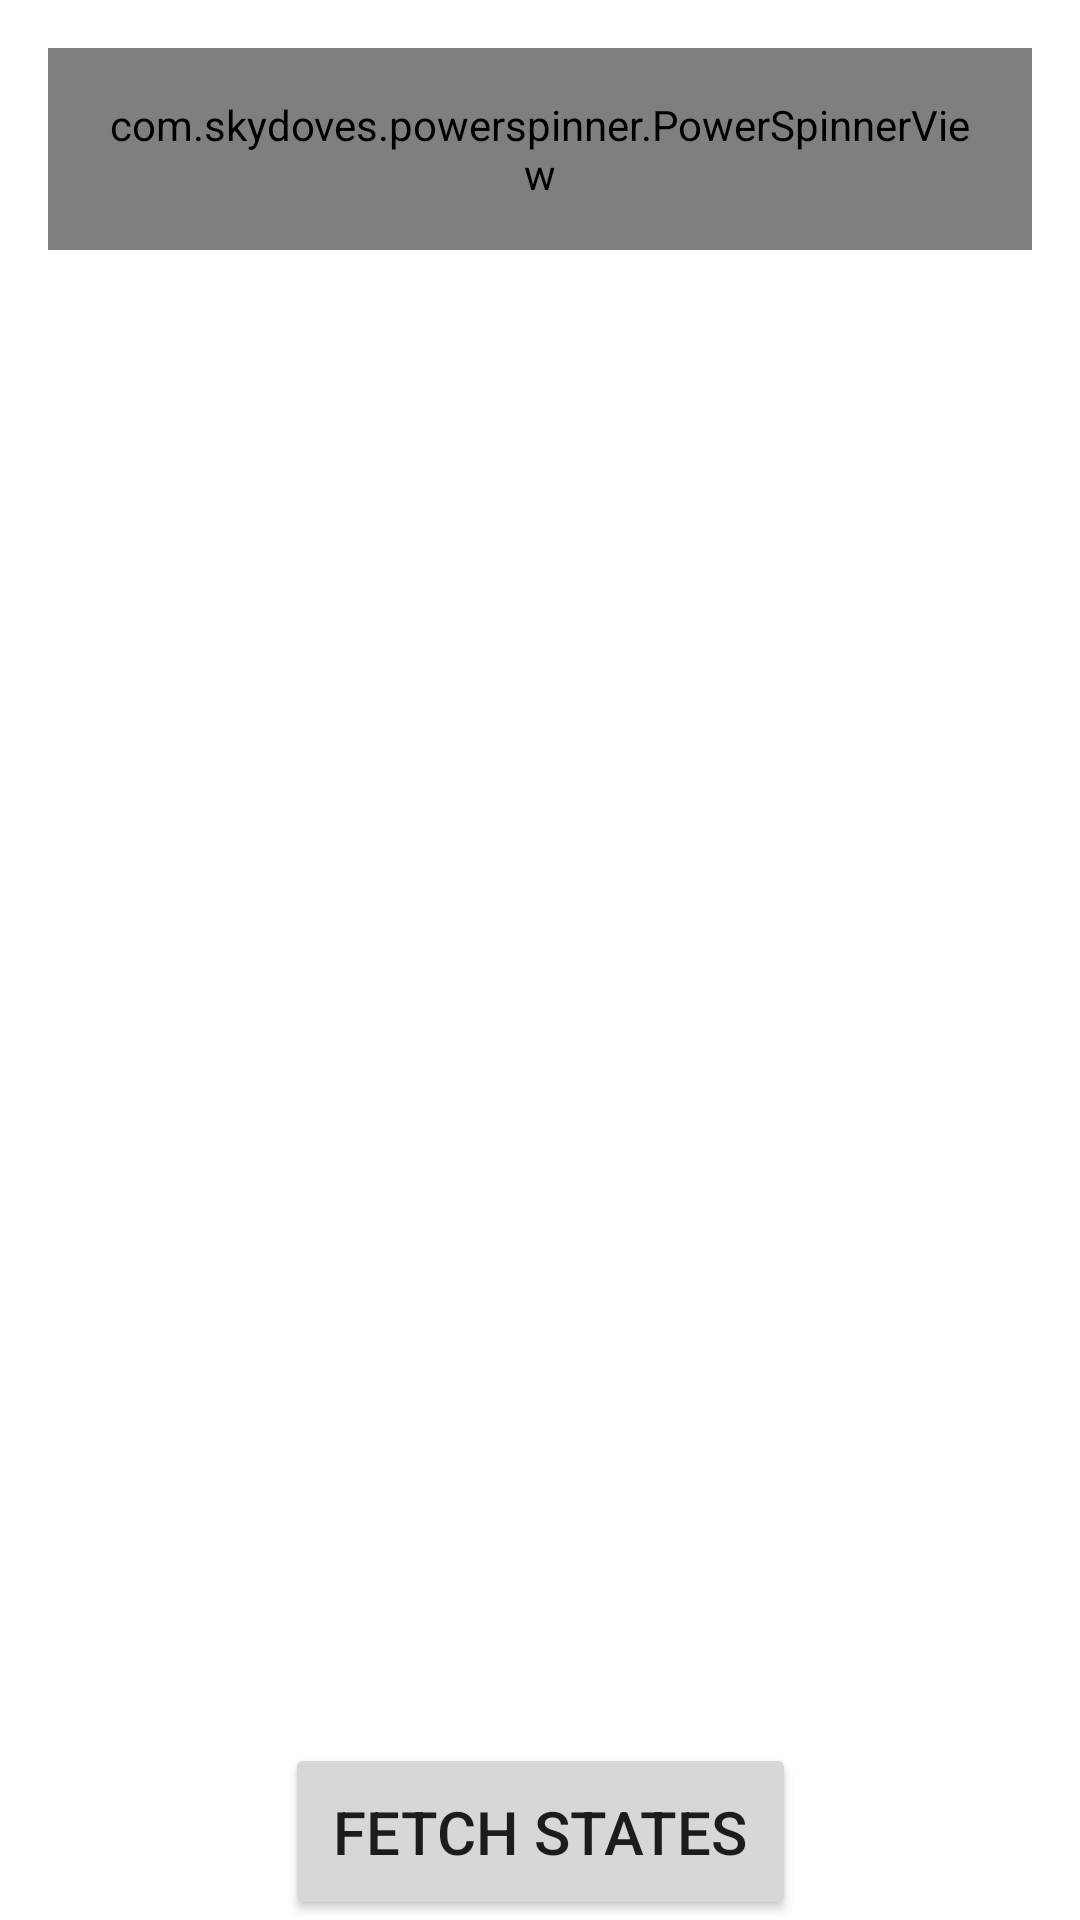

Here is an Android app screen rendered from its layout file. Give the layout XML and the strings, colors and styles it references.
<!-- AndroidManifest.xml: application theme Theme.TicTacToe -->
<!-- res/layout/activity_indian_states_apiexample.xml -->
<?xml version="1.0" encoding="utf-8"?>
<androidx.constraintlayout.widget.ConstraintLayout xmlns:android="http://schemas.android.com/apk/res/android"
    xmlns:app="http://schemas.android.com/apk/res-auto"
    xmlns:tools="http://schemas.android.com/tools"
    android:layout_width="match_parent"
    android:layout_height="match_parent"
    tools:context=".IndianStatesAPIExample">


    <com.skydoves.powerspinner.PowerSpinnerView
        android:id="@+id/listOfStatesSpinner"
        android:layout_width="match_parent"
        android:layout_height="wrap_content"
        android:layout_margin="16dp"
        android:gravity="center"
        android:hint="Choose State/UT"
        android:padding="16dp"
        android:paddingVertical="8dp"
        android:textSize="18sp"
        app:layout_constraintEnd_toEndOf="parent"
        app:layout_constraintTop_toTopOf="parent"
        app:spinner_arrow_gravity="end"
        app:spinner_arrow_padding="10dp"
        app:spinner_arrow_show="true"
        app:spinner_arrow_tint="#FF0000"
        app:spinner_popup_animation="dropdown"
        app:spinner_popup_elevation="12dp" />


    <Button
        android:id="@+id/fetchBtn"
        android:layout_width="wrap_content"
        android:layout_height="wrap_content"
        android:text="Fetch States"
        android:textSize="20sp"
        android:padding="16dp"
        app:layout_constraintBottom_toBottomOf="parent"
        app:layout_constraintEnd_toEndOf="parent"
        app:layout_constraintStart_toStartOf="parent" />
</androidx.constraintlayout.widget.ConstraintLayout>
<!-- resources referenced by this layout -->
<resources>
  <style name="Theme.TicTacToe" parent="Theme.MaterialComponents.DayNight.NoActionBar">
          
          <item name="colorPrimary">@color/purple_500</item>
          <item name="colorPrimaryVariant">@color/purple_700</item>
          <item name="colorOnPrimary">@color/white</item>
          
          <item name="colorSecondary">@color/teal_200</item>
          <item name="colorSecondaryVariant">@color/teal_700</item>
          <item name="colorOnSecondary">@color/black</item>
          
          <item name="android:statusBarColor" tools:targetApi="l">#000</item>
          
      </style>
  <!-- not gathered from this repository: default colours our renderer supplied (Android Studio template values) -->
  <color name="purple_500">#FF6200EE</color>
  <color name="purple_700">#FF3700B3</color>
  <color name="teal_200">#FF03DAC5</color>
  <color name="teal_700">#FF018786</color>
  <color name="black">#FF000000</color>
  <color name="white">#FFFFFFFF</color>
</resources>
